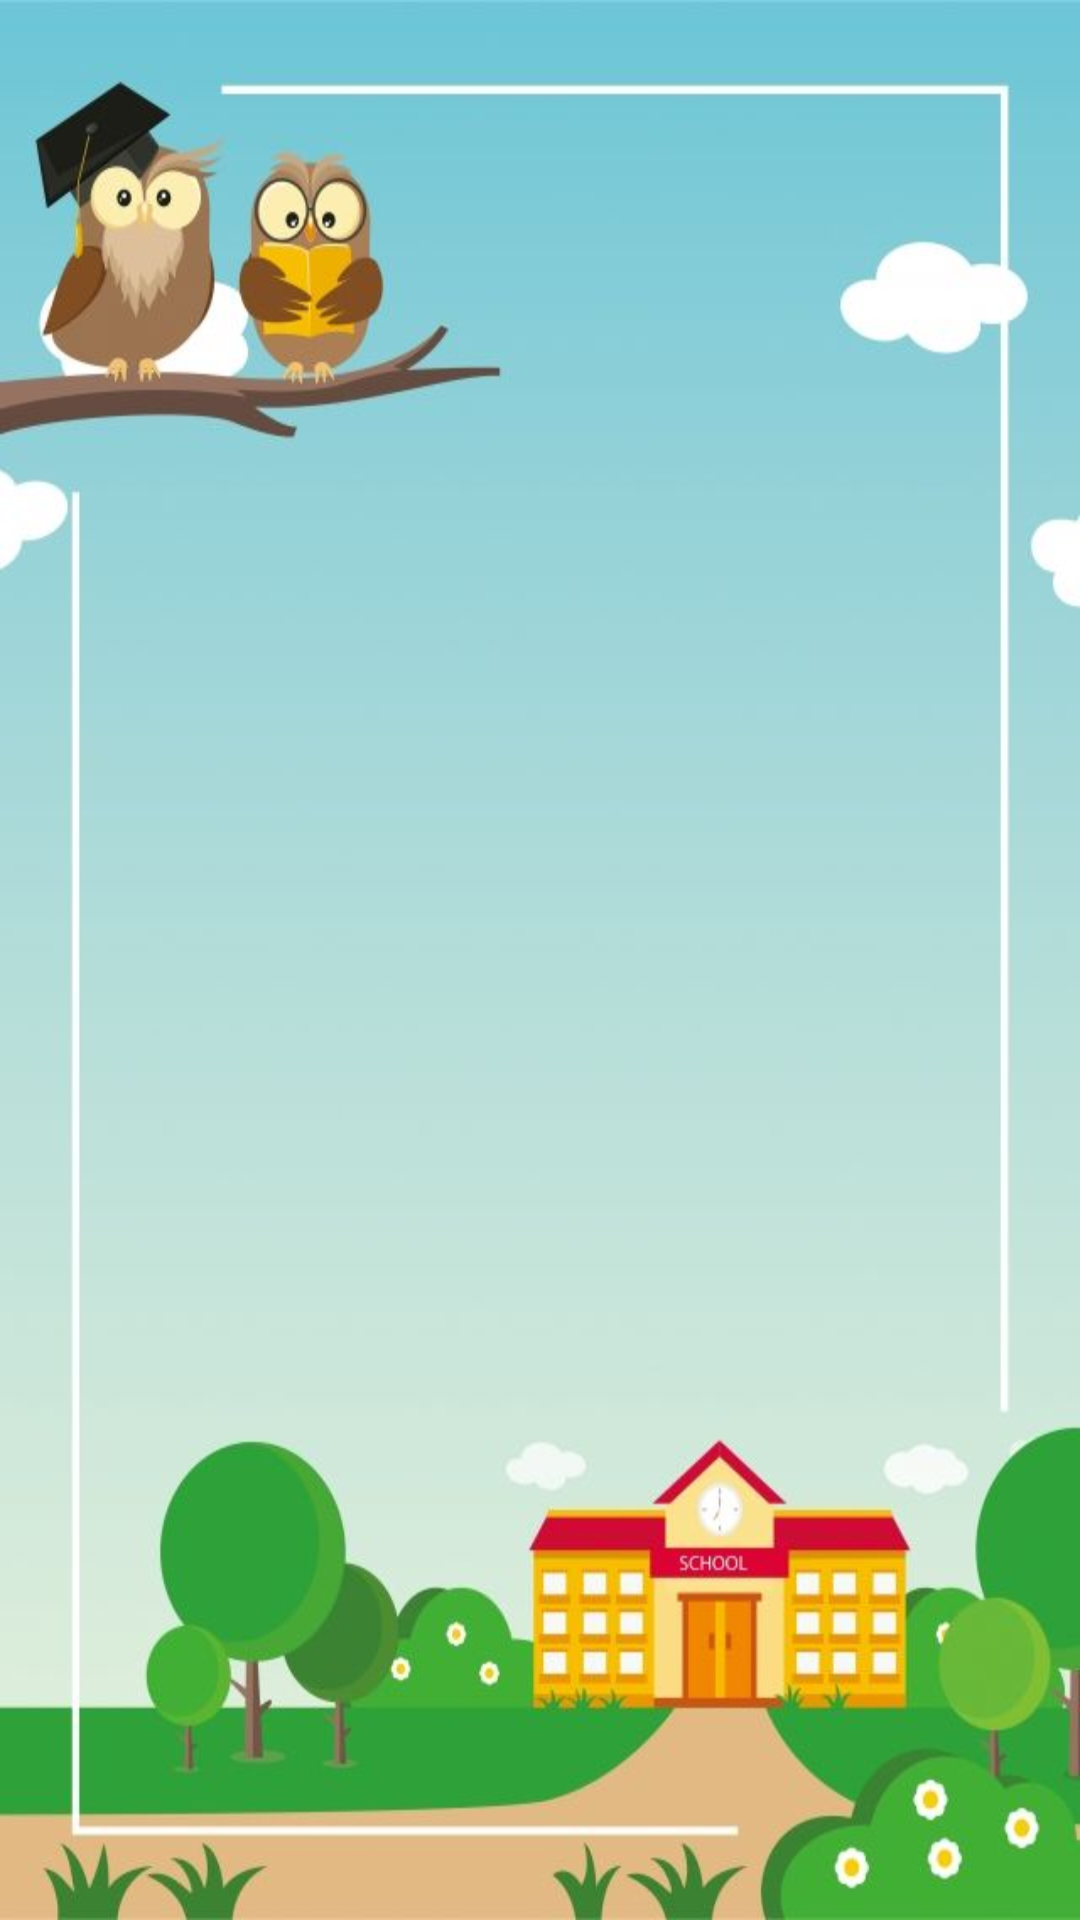

Here is an Android app screen rendered from its layout file. Give the layout XML and the strings, colors and styles it references.
<!-- AndroidManifest.xml: application theme Theme.KidsLearningApp -->
<!-- res/layout/activity_poem.xml -->
<?xml version="1.0" encoding="utf-8"?>
<LinearLayout xmlns:android="http://schemas.android.com/apk/res/android"
    xmlns:app="http://schemas.android.com/apk/res-auto"
    xmlns:tools="http://schemas.android.com/tools"
    android:layout_width="match_parent"
    android:layout_height="match_parent"
    android:orientation="vertical"
    tools:context=".PoemActivity"
    android:padding="8dp"
    android:background="@drawable/back_imgae_01">

    <ListView
        android:id="@+id/list_poem"
        android:layout_width="match_parent"
        android:layout_height="match_parent"/>

</LinearLayout>
<!-- resources referenced by this layout -->
<resources>
  <!-- drawable back_imgae_01: jpg bitmap (drawable-v24, 37472 bytes) -->
  <style name="Theme.KidsLearningApp" parent="Theme.MaterialComponents.DayNight.DarkActionBar">
          
          <item name="colorPrimary">@color/purple_500</item>
          <item name="colorPrimaryVariant">@color/purple_700</item>
          <item name="colorOnPrimary">@color/purple_700</item>
          
          <item name="colorSecondary">@color/teal_200</item>
          <item name="colorSecondaryVariant">@color/teal_700</item>
          <item name="colorOnSecondary">@color/purple_700</item>
          
          <item name="android:statusBarColor" tools:targetApi="l">?attr/colorPrimaryVariant</item>
          
      </style>
  <color name="purple_500">#268C22</color>
  <color name="purple_700">#065A09</color>
  <color name="teal_200">#FF03DAC5</color>
  <color name="teal_700">#FF018786</color>
</resources>
